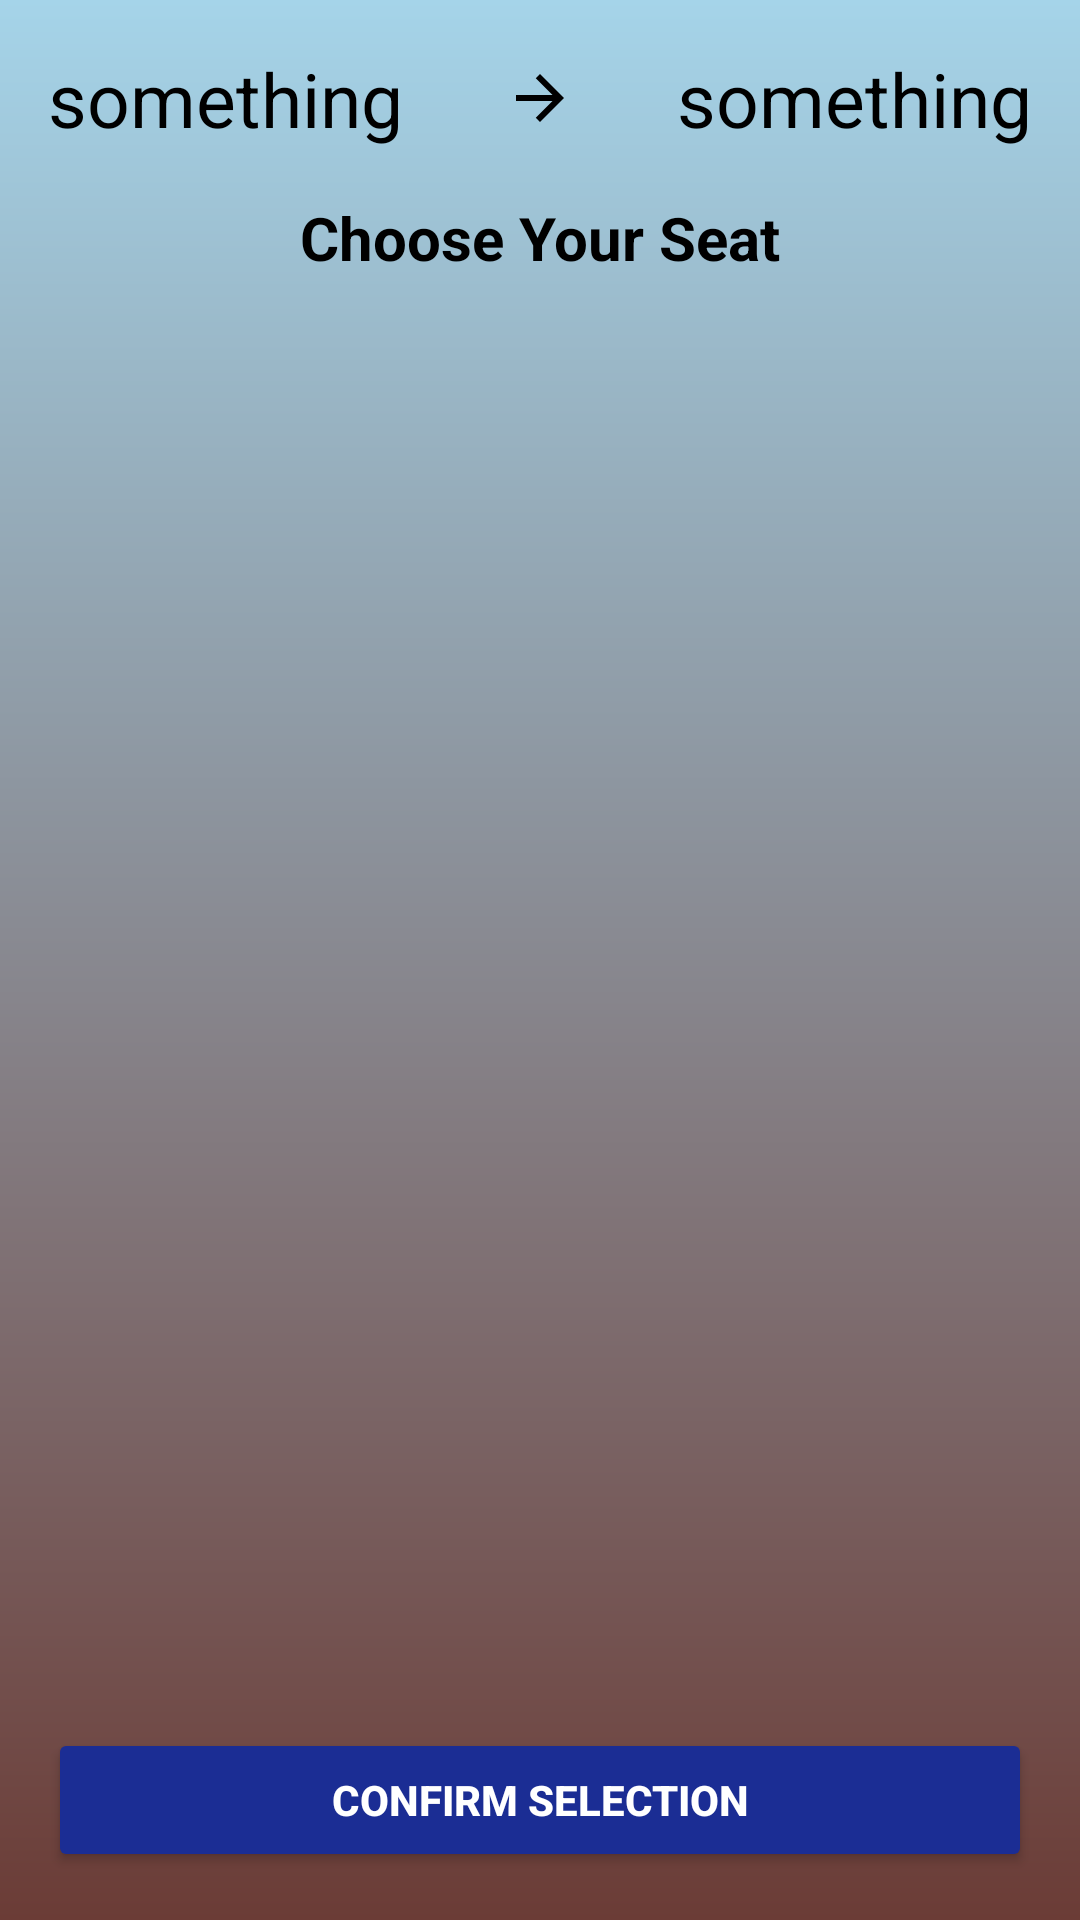

Write the Android layout XML for this screen, with the resource values it uses.
<!-- AndroidManifest.xml: application theme Theme.FlightBookingSysstem -->
<!-- res/layout/activity_seat_choose.xml -->
<?xml version="1.0" encoding="utf-8"?>
<LinearLayout xmlns:android="http://schemas.android.com/apk/res/android"
    android:layout_width="match_parent"
    android:layout_height="match_parent"
    android:orientation="vertical"
    android:background="@drawable/page_color"
    android:padding="16dp">
    <LinearLayout
        android:layout_width="match_parent"
        android:layout_height="wrap_content"
        android:orientation="horizontal"
        android:gravity="center_vertical">

        <TextView
            android:layout_width="0dp"
            android:layout_height="wrap_content"
            android:text="something"
            android:id="@+id/startFlight2"
            android:textSize="25sp"
            android:textColor="@color/black"
            android:layout_weight="1"
            android:gravity="start"/>

        <ImageView
            android:layout_width="wrap_content"
            android:layout_height="wrap_content"
            android:src="@drawable/baseline_arrow_forward_24"
            android:layout_gravity="center"/>

        <TextView
            android:layout_width="0dp"
            android:layout_height="wrap_content"
            android:text="something"
            android:id="@+id/destinationFlight2"
            android:textColor="@color/black"
            android:textSize="25sp"
            android:layout_weight="1"
            android:gravity="end"/>
    </LinearLayout>


    <TextView
        android:id="@+id/tvTitle"
        android:layout_width="match_parent"
        android:layout_height="wrap_content"
        android:text="Choose Your Seat"
        android:textSize="20sp"
        android:gravity="center"
        android:textColor="@color/black"
        android:textStyle="bold"
        android:padding="16dp" />

    <GridLayout
        android:id="@+id/seatGrid"
        android:layout_width="match_parent"
        android:layout_height="0dp"
        android:layout_weight="1"
        android:columnCount="6"
        android:rowCount="5"
        android:padding="8dp" />

    <Button
        android:id="@+id/btnConfirm"
        android:layout_width="match_parent"
        android:layout_height="wrap_content"
        android:text="Confirm Selection"
        android:textStyle="bold"
        android:backgroundTint="#1B2D94"
        android:textColor="@android:color/white"
        android:padding="12dp"
        android:layout_marginTop="16dp" />
</LinearLayout>
<!-- resources referenced by this layout -->
<resources>
  <!-- drawable baseline_arrow_forward_24 (drawable) -->
  <vector xmlns:android="http://schemas.android.com/apk/res/android"
      android:autoMirrored="true"
      android:height="24dp"
      android:tint="#000000" android:viewportHeight="24" android:viewportWidth="24" android:width="24dp">
        
      <path android:fillColor="@android:color/white" android:pathData="M12,4l-1.41,1.41L16.17,11H4v2h12.17l-5.58,5.59L12,20l8,-8z"/>
      
  </vector>
  <!-- drawable page_color (drawable) -->
  <?xml version="1.0" encoding="utf-8"?>
  <shape xmlns:android="http://schemas.android.com/apk/res/android">
      <gradient
          android:type="linear"
          android:startColor="#A5D4E9"
          android:endColor="#6B3C36"
          android:angle="270" />
  </shape>
  <style name="Theme.FlightBookingSysstem" parent="Base.Theme.FlightBookingSysstem" />
  <style name="Base.Theme.FlightBookingSysstem" parent="Theme.Material3.DayNight.NoActionBar">
          
          
      </style>
  <!-- not gathered from this repository: default colours our renderer supplied (Android Studio template values) -->
  <color name="black">#FF000000</color>
</resources>
